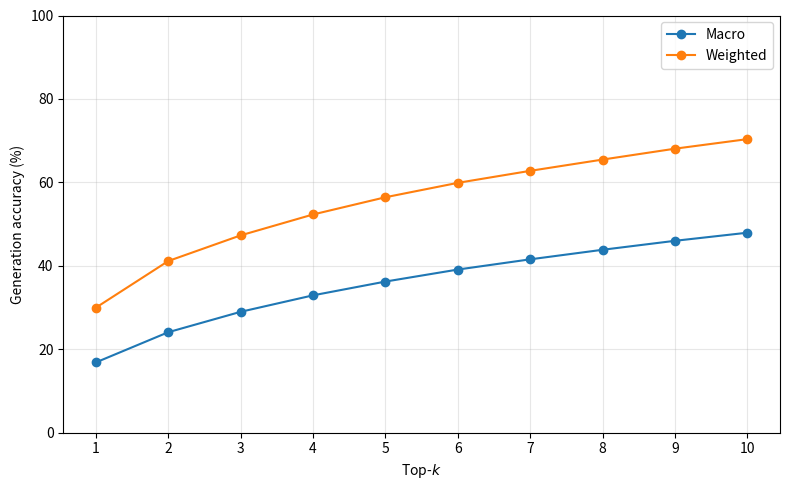

Write Python code to recreate this figure.
import matplotlib.pyplot as plt

def plot():
    k = list(range(1, 11))

    macro = [
        16.85, 24.09, 28.98, 32.93, 36.23,
        39.11, 41.56, 43.85, 46.00, 47.94
    ]

    weighted = [
        29.97, 41.15, 47.30, 52.31, 56.44,
        59.89, 62.77, 65.47, 68.08, 70.37
    ]

    plt.figure(figsize=(8, 5))

    plt.plot(k, macro, marker="o", label="Macro")
    plt.plot(k, weighted, marker="o", label="Weighted")

    plt.xlabel("Top-$k$")
    plt.ylabel("Generation accuracy (%)")
    plt.xticks(k)
    plt.ylim(0, 100)

    plt.legend()
    plt.grid(True, alpha=0.3)

    plt.tight_layout()
    plt.savefig("linguistic_coherence.png", dpi=300)
    plt.show()

if __name__ == "__main__":
    plot()
